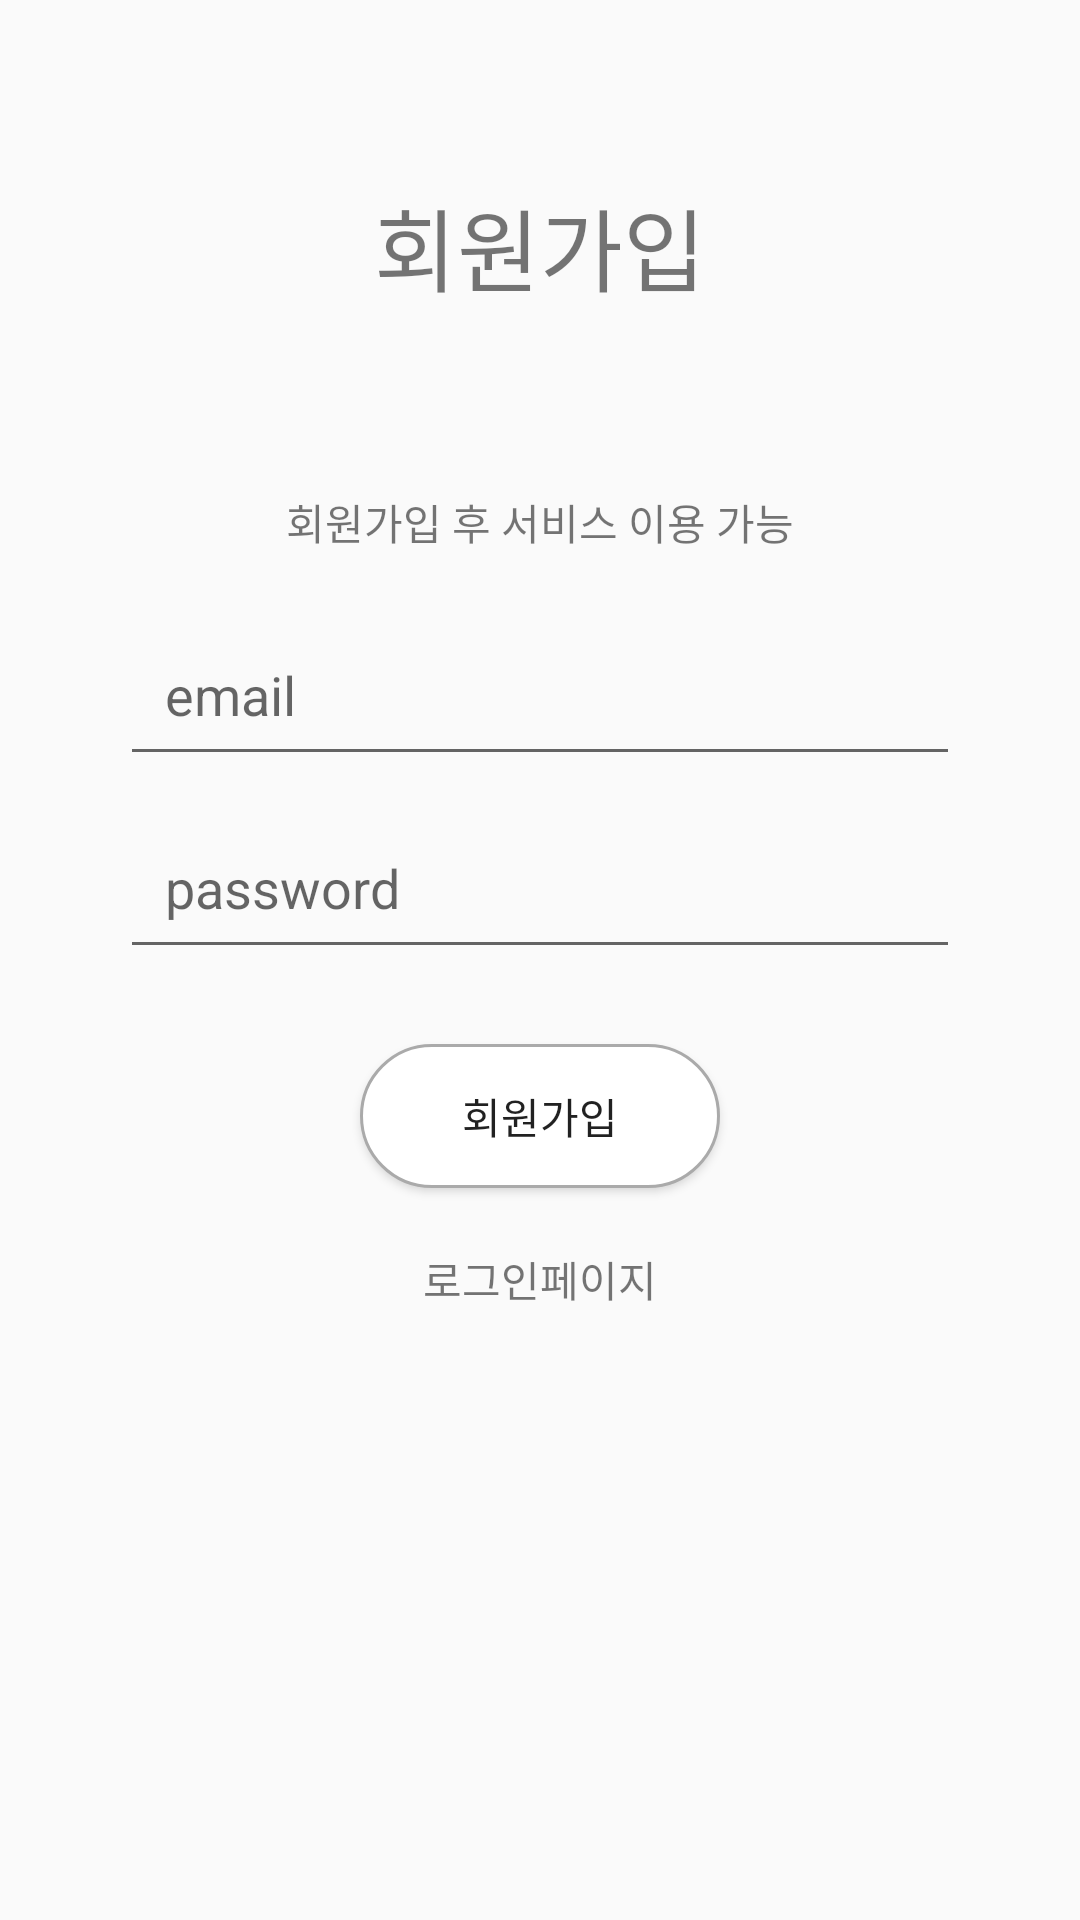

Write the Android layout XML for this screen, with the resource values it uses.
<!-- AndroidManifest.xml: application theme AppTheme -->
<!-- res/layout/sign_up_fragment.xml -->
<?xml version="1.0" encoding="utf-8"?>
<androidx.constraintlayout.widget.ConstraintLayout xmlns:android="http://schemas.android.com/apk/res/android"
    xmlns:tools="http://schemas.android.com/tools"
    android:layout_width="match_parent"
    android:layout_height="match_parent">

    <LinearLayout
        android:layout_width="match_parent"
        android:layout_height="match_parent"
        android:orientation="vertical">

        <TextView
            android:id="@+id/textView5"
            android:layout_width="match_parent"
            android:layout_height="wrap_content"
            android:layout_margin="20dp"
            android:gravity="center"
            android:padding="40dp"
            android:text="회원가입"
            android:textSize="30sp" />

        <TextView
            android:id="@+id/signup_description"
            android:layout_width="match_parent"
            android:layout_height="wrap_content"
            android:layout_marginBottom="10dp"
            android:gravity="center"
            android:text="회원가입 후 서비스 이용 가능" />

        <LinearLayout
            android:layout_width="match_parent"
            android:layout_height="wrap_content"
            android:layout_marginTop="5dp"
            android:layout_marginBottom="5dp"
            android:orientation="vertical">

            <EditText
                android:id="@+id/editTextTextEmailAddress"
                android:layout_width="match_parent"
                android:layout_height="wrap_content"
                android:layout_marginLeft="40dp"
                android:layout_marginTop="5dp"
                android:layout_marginRight="40dp"
                android:layout_marginBottom="5dp"
                android:ems="10"
                android:hint="email"
                android:inputType="textEmailAddress"
                android:padding="15dp" />

            <EditText
                android:id="@+id/editTextTextPassword"
                android:layout_width="match_parent"
                android:layout_height="wrap_content"
                android:layout_marginLeft="40dp"
                android:layout_marginTop="5dp"
                android:layout_marginRight="40dp"
                android:layout_marginBottom="5dp"
                android:ems="10"
                android:hint="password"
                android:inputType="textPassword"
                android:padding="15dp" />
        </LinearLayout>

        <Button
            android:id="@+id/signup"
            android:layout_width="match_parent"
            android:layout_height="wrap_content"
            android:layout_marginLeft="120dp"
            android:layout_marginTop="15dp"
            android:layout_marginRight="120dp"
            android:layout_marginBottom="15dp"
            android:background="@drawable/basic_button"
            android:text="회원가입" />

        <TextView
            android:id="@+id/to_signin_from_signup"
            android:layout_width="match_parent"
            android:layout_height="wrap_content"
            android:layout_margin="5dp"
            android:gravity="center"
            android:text="로그인페이지" />

    </LinearLayout>
</androidx.constraintlayout.widget.ConstraintLayout>
<!-- resources referenced by this layout -->
<resources>
  <!-- drawable basic_button (drawable) -->
  <?xml version="1.0" encoding="utf-8"?>
  <shape xmlns:android="http://schemas.android.com/apk/res/android"
      android:shape="rectangle">
      <solid
          android:color="@android:color/white" />
      <corners
          android:bottomLeftRadius="50dp"
          android:bottomRightRadius="50dp"
          android:topLeftRadius="50dp"
          android:topRightRadius="50dp" />
      <stroke
          android:width="1dp"
          android:color="@android:color/darker_gray" />
  </shape>
  <style name="AppTheme" parent="Theme.AppCompat.Light.DarkActionBar">
          
          <item name="colorPrimary">#696969</item>
          <item name="colorPrimaryDark">#696969</item>
          <item name="colorAccent">@color/colorAccent</item>
  
          <item name="windowActionBar">false</item>
          <item name="windowNoTitle">true</item>
      </style>
  <!-- not gathered from this repository: default colours our renderer supplied (Android Studio template values) -->
  <color name="colorAccent">#FF03DAC5</color>
</resources>
